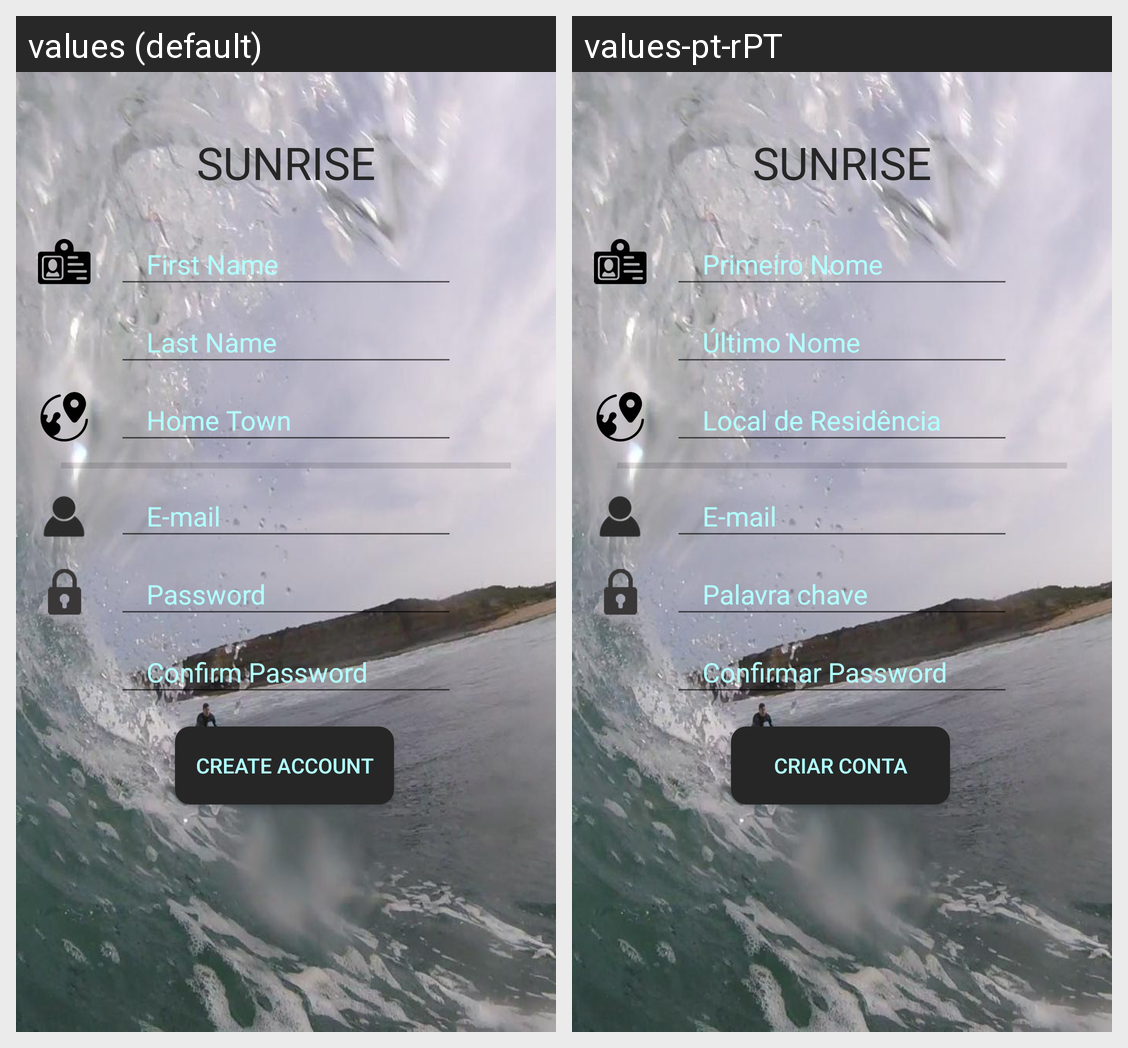

Here is an Android app screen in its default locale and in the app's own translations. Write out the translated-string differences for the strings that appear on this screen.
Android screen res/layout/account_register.xml rendered under 2 locales, left to right: values (default), values-pt-rPT. Device: Nexus 5 (rendered at 1080×1920; each locale shown at half size, 540×960, under a caption strip naming it); theme AppTheme.
Strings drawn on this screen, with the default value and each locale's value (text and hints the layout hard-codes, and strings that could not be matched under every locale, appear in the picture but are not listed):

app_name_caps
  values: SUNRISE
  values-pt-rPT: SUNRISE

homeTown
  values: Home Town
  values-pt-rPT: Local de Residência

lastName
  values: Last Name
  values-pt-rPT: Último Nome

firstName
  values: First Name
  values-pt-rPT: Primeiro Nome

email
  values: E-mail
  values-pt-rPT: E-mail

pass
  values: Password
  values-pt-rPT: Palavra chave

confirmPass
  values: Confirm Password
  values-pt-rPT: Confirmar Password

signup
  values: Create Account
  values-pt-rPT: Criar Conta
